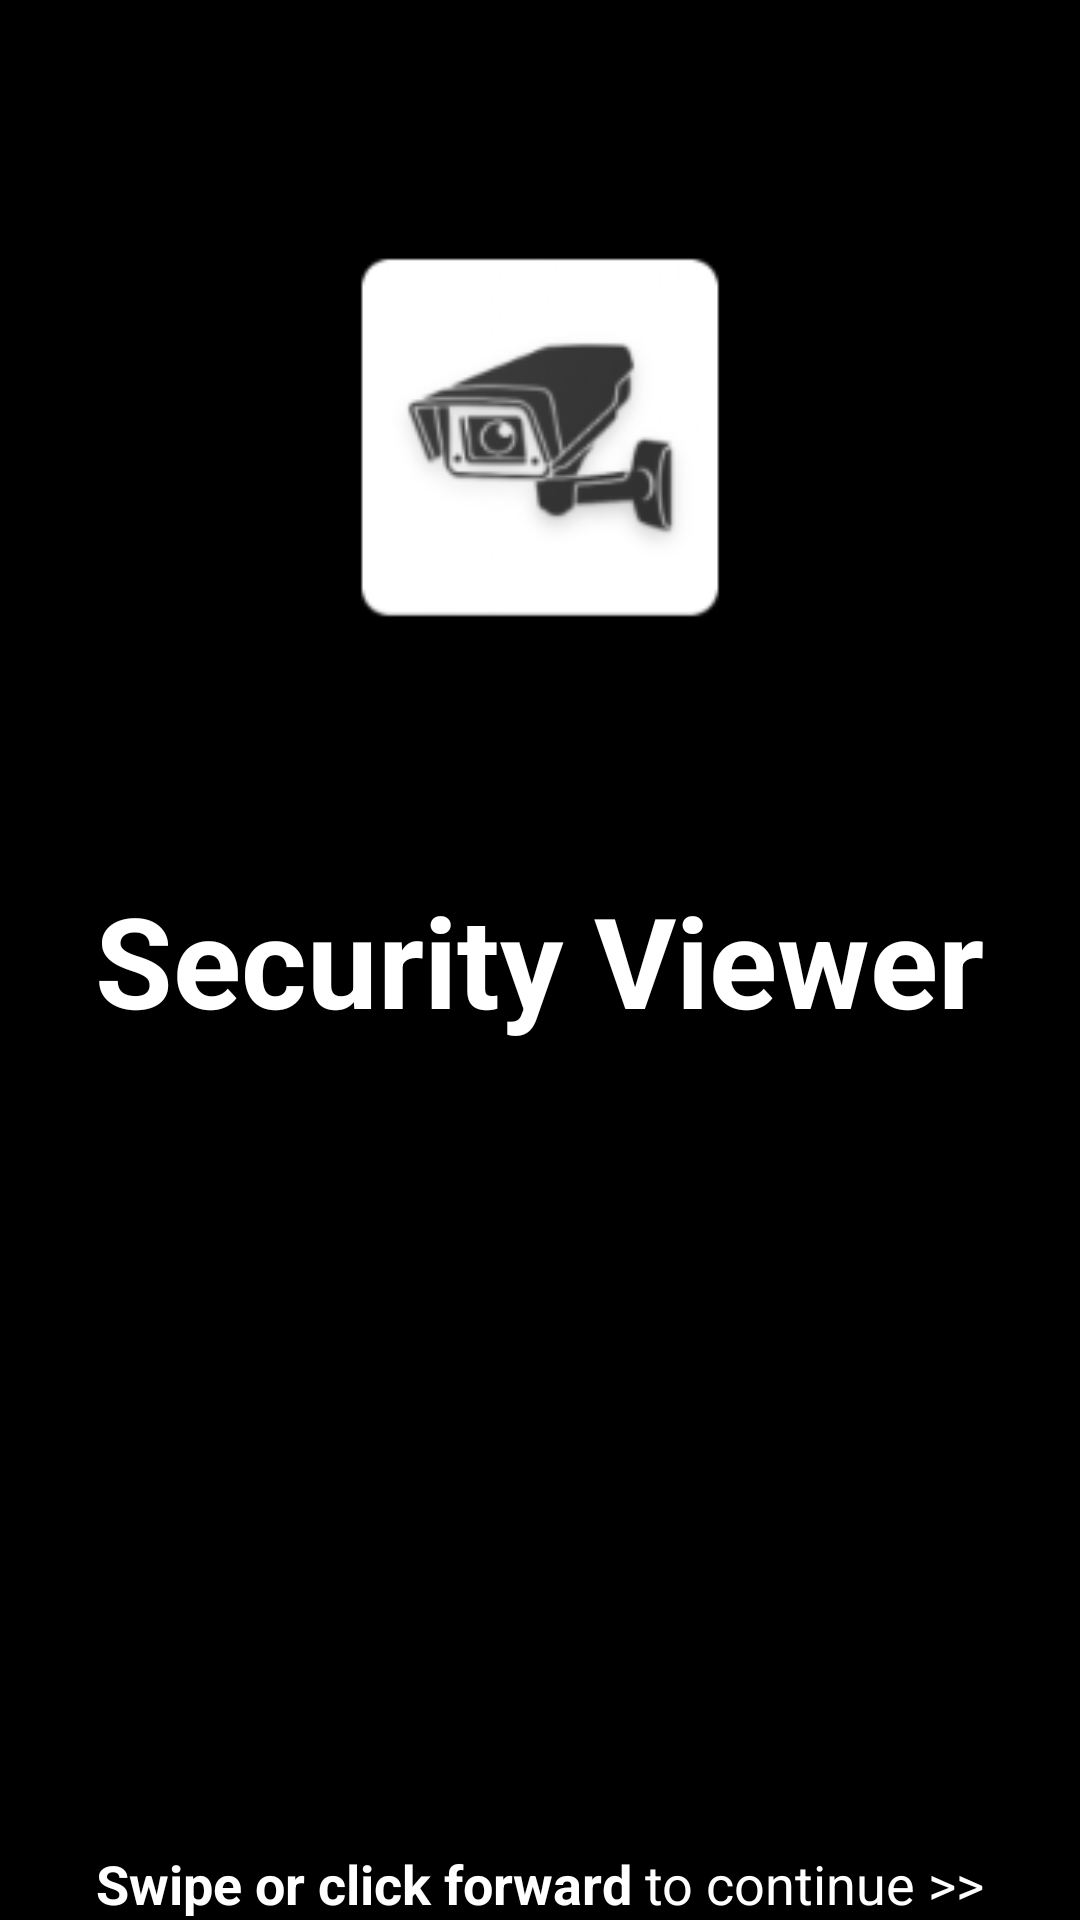

Write the Android layout XML for this screen, with the resource values it uses.
<!-- AndroidManifest.xml: application theme AppTheme -->
<!-- res/layout/activity_welcome.xml -->
<?xml version="1.0" encoding="utf-8"?>
<RelativeLayout xmlns:android="http://schemas.android.com/apk/res/android"
    xmlns:tools="http://schemas.android.com/tools"
    android:layout_width="match_parent"
    android:layout_height="match_parent"
    android:orientation="vertical"
    android:clipChildren="false"
    android:background="@color/blade_transparent"
    tools:context=".HomeActivity"
    android:layout_alignParentTop="true">

    <RelativeLayout
        android:layout_width="match_parent"
        android:layout_height="match_parent"
        android:layout_above="@+id/tv_ftue_appname">

        <ImageView
            android:layout_width="150dp"
            android:layout_height="match_parent"
            android:src="@mipmap/ic_launcher"
            android:layout_centerInParent="true"/>
    </RelativeLayout>

    <TextView
        android:id="@+id/tv_ftue_appname"
        android:layout_width="wrap_content"
        android:layout_height="wrap_content"
        android:layout_centerInParent="true"
        android:gravity="center"
        android:textSize="42sp"
        android:textColor="@color/blade_white"
        android:textStyle="bold"
        android:text="@string/app_name"/>

    <TextView
        android:id="@+id/tv_ftue_swipecontinue"
        android:layout_width="match_parent"
        android:layout_height="wrap_content"
        android:layout_alignParentBottom="true"
        android:gravity="center"
        android:textSize="18sp"
        android:textColor="@color/blade_white"
        android:text="@string/tv_ftue_continueswipe"/>

</RelativeLayout>
<!-- resources referenced by this layout -->
<resources>
  <color name="blade_transparent">#000000</color>
  <color name="blade_white">#FFFFFF</color>
  <!-- mipmap ic_launcher: png bitmap (mipmap-hdpi, 3157 bytes) -->
  <string name="app_name">Security Viewer</string>
  <string name="tv_ftue_continueswipe"><b>Swipe or click forward</b> to continue &gt;&gt;</string>
  <style name="AppTheme" parent="HudTheme">
          <item name="colorPrimary">@color/blade_green</item>
          <item name="colorPrimaryDark">@color/blade_dark_gray</item>
          <item name="colorAccent">@color/blade_light_gray</item>
          <item name="android:windowBackground">@color/blade_transparent</item>
      </style>
  <color name="blade_green">#00FF7D</color>
  <color name="blade_dark_gray">#939393</color>
  <color name="blade_light_gray">#C8C8C8</color>
</resources>
